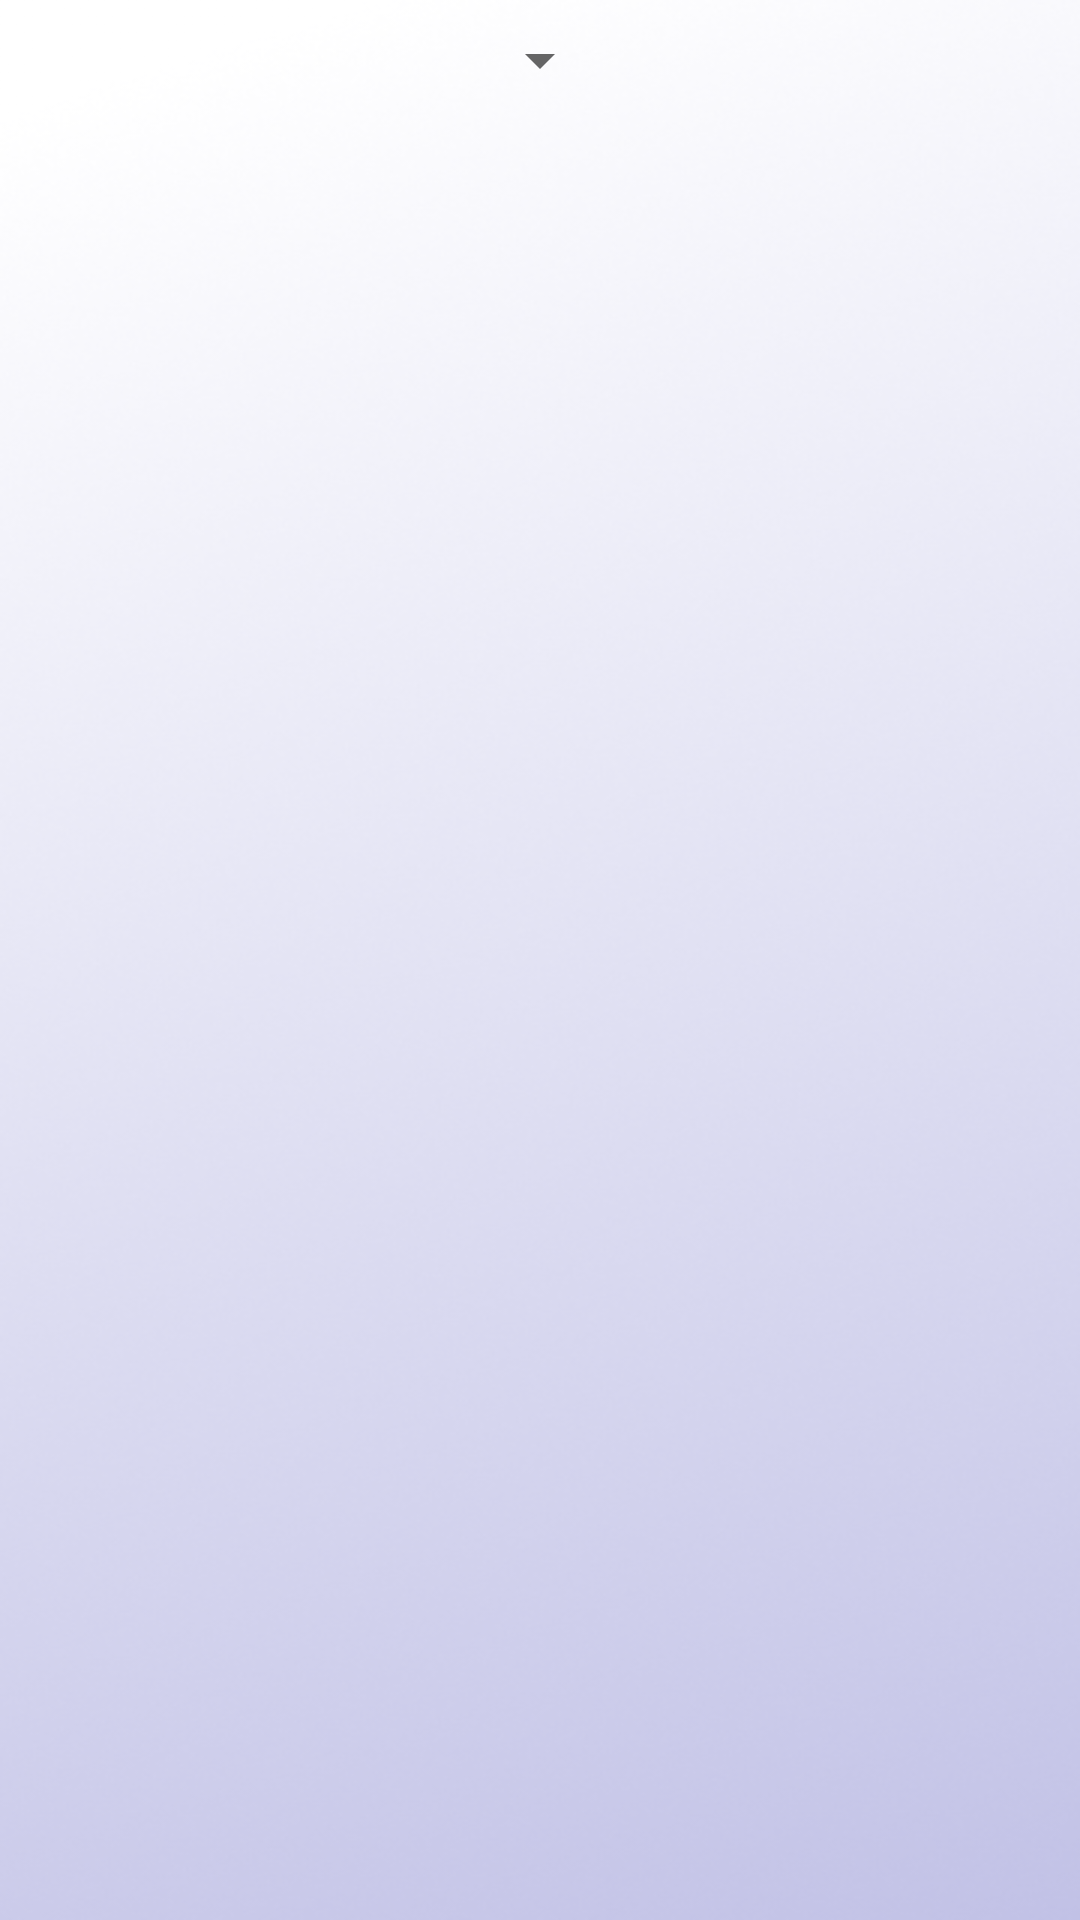

Write the Android layout XML for this screen, with the resource values it uses.
<!-- AndroidManifest.xml: application theme Theme.AppCompat.Light -->
<!-- res/layout/fragment_moderator_list.xml -->
<?xml version="1.0" encoding="utf-8"?>
<LinearLayout
    xmlns:android="http://schemas.android.com/apk/res/android"
    xmlns:app="http://schemas.android.com/apk/res-auto"
    android:layout_width="match_parent"
    android:layout_height="match_parent"
    android:orientation="vertical"
    android:background="@drawable/background_b"
    android:paddingTop="0dp"
    android:paddingStart="16dp"
    android:paddingEnd="16dp">

    
    <LinearLayout
        android:layout_width="match_parent"
        android:layout_height="wrap_content"
        android:orientation="horizontal"
        android:gravity="center"
        android:paddingTop="8dp"
        android:paddingBottom="8dp">

        <Spinner
            android:id="@+id/spinner"
            android:layout_width="wrap_content"
            android:layout_height="wrap_content"
            android:gravity="center" />
    </LinearLayout>

    
    <FrameLayout
        android:layout_width="match_parent"
        android:layout_height="0dp"
        android:layout_weight="1">

        <androidx.recyclerview.widget.RecyclerView
            android:id="@+id/list"
            android:layout_width="match_parent"
            android:layout_height="match_parent"
            android:paddingTop="4dp"
            app:layoutManager="androidx.recyclerview.widget.LinearLayoutManager" />

    </FrameLayout>

</LinearLayout>
<!-- resources referenced by this layout -->
<resources>
  <!-- drawable background_b: png bitmap (drawable, 208537 bytes) -->
</resources>
